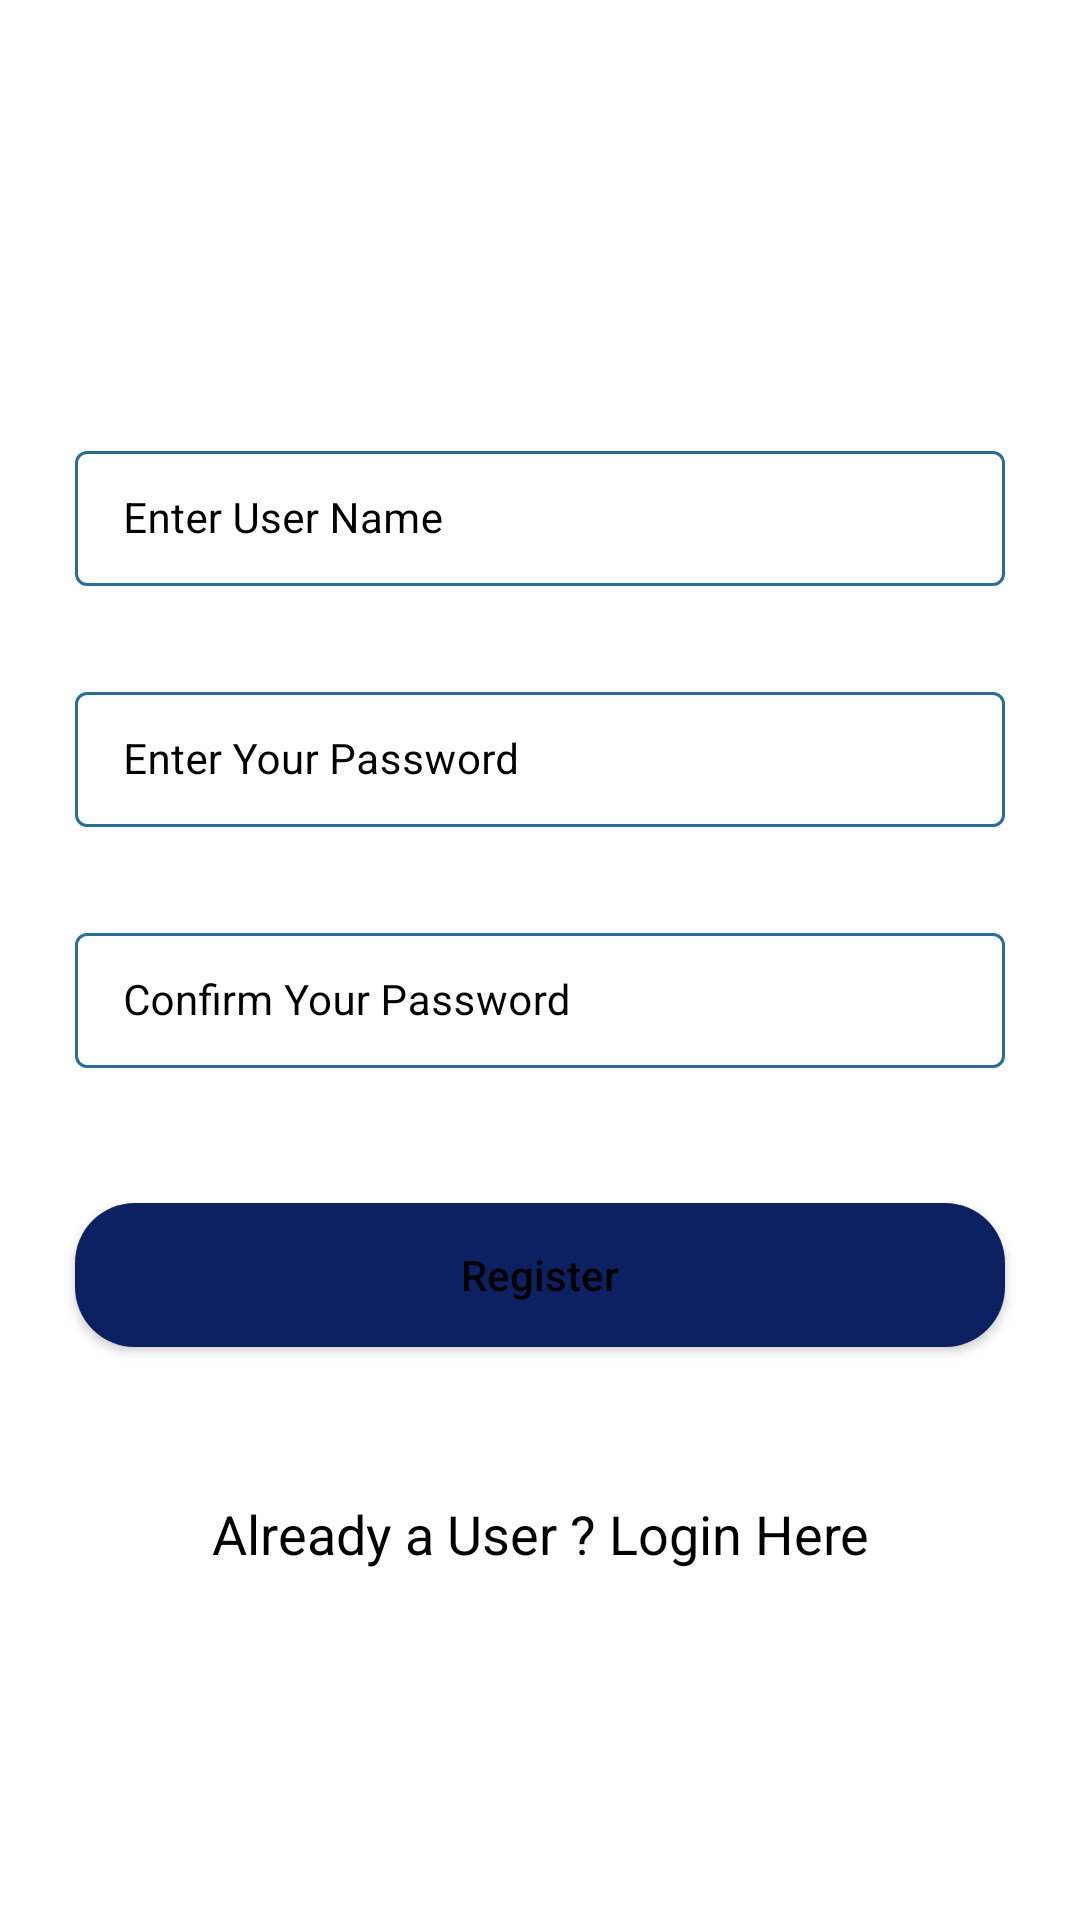

Write the Android layout XML for this screen, with the resource values it uses.
<!-- AndroidManifest.xml: application theme Theme.peeradech.p.project_crud_firebase -->
<!-- res/layout/activity_register.xml -->
<?xml version="1.0" encoding="utf-8"?>
<RelativeLayout xmlns:android="http://schemas.android.com/apk/res/android"
    xmlns:app="http://schemas.android.com/apk/res-auto"
    xmlns:tools="http://schemas.android.com/tools"
    android:layout_width="match_parent"
    android:layout_height="match_parent"
    android:background="@color/white"
    tools:context=".RegisterActivity">

    
    <com.google.android.material.textfield.TextInputLayout
        android:id="@+id/idTILUserName"
        style="@style/LoginTextInputLayoutStyle"
        android:layout_width="match_parent"
        android:layout_height="wrap_content"
        android:layout_marginStart="20dp"
        android:layout_marginTop="140dp"
        android:layout_marginEnd="20dp"
        android:hint="Enter User Name"
        android:padding="5dp"
        android:textColorHint="@color/black"
        app:hintTextColor="@color/black">

        <com.google.android.material.textfield.TextInputEditText
            android:id="@+id/idEdtUserName"
            android:layout_width="match_parent"
            android:layout_height="match_parent"
            android:ems="10"
            android:importantForAutofill="no"
            android:inputType="textEmailAddress"
            android:textColor="@color/black"
            android:textColorHint="@color/white"
            android:textSize="14sp" />
    </com.google.android.material.textfield.TextInputLayout>

    

    <com.google.android.material.textfield.TextInputLayout
        android:id="@+id/idTILPassword"
        style="@style/LoginTextInputLayoutStyle"
        android:layout_width="match_parent"
        android:layout_height="wrap_content"
        android:layout_below="@id/idTILUserName"
        android:layout_marginStart="20dp"
        android:layout_marginTop="20dp"
        android:layout_marginEnd="20dp"
        android:hint="Enter Your Password"
        android:padding="5dp"
        android:textColorHint="@color/black"
        app:hintTextColor="@color/black">

        <com.google.android.material.textfield.TextInputEditText
            android:id="@+id/idEdtPassword"
            android:layout_width="match_parent"
            android:layout_height="match_parent"
            android:ems="10"
            android:importantForAutofill="no"
            android:inputType="textPassword"
            android:textColor="@color/black"
            android:textColorHint="@color/white"
            android:textSize="14sp" />
    </com.google.android.material.textfield.TextInputLayout>

    

    <com.google.android.material.textfield.TextInputLayout
        android:id="@+id/idTILConfirmPassword"
        style="@style/LoginTextInputLayoutStyle"
        android:layout_width="match_parent"
        android:layout_height="wrap_content"
        android:layout_below="@id/idTILPassword"
        android:layout_marginStart="20dp"
        android:layout_marginTop="20dp"
        android:layout_marginEnd="20dp"
        android:hint="Confirm Your Password"
        android:padding="5dp"
        android:textColorHint="@color/black"
        app:hintTextColor="@color/black">

        <com.google.android.material.textfield.TextInputEditText
            android:id="@+id/idEdtConfirmPassword"
            android:layout_width="match_parent"
            android:layout_height="match_parent"
            android:ems="10"
            android:importantForAutofill="no"
            android:inputType="textPassword"
            android:textColor="@color/black"
            android:textColorHint="@color/white"
            android:textSize="14sp" />
    </com.google.android.material.textfield.TextInputLayout>

    

    <Button
        android:id="@+id/idBtnRegister"
        android:layout_width="match_parent"
        android:layout_height="wrap_content"
        android:layout_below="@id/idTILConfirmPassword"
        android:layout_marginStart="25dp"
        android:layout_marginTop="40dp"
        android:layout_marginEnd="25dp"
        android:background="@drawable/button_back"
        android:text="Register"
        android:textColor="#000000"
        android:textAllCaps="false" />

    

    <TextView
        android:id="@+id/idTVLoginUser"
        android:layout_width="match_parent"
        android:layout_height="wrap_content"
        android:layout_below="@id/idBtnRegister"
        android:layout_marginTop="40dp"
        android:gravity="center"
        android:padding="10dp"
        android:text="Already a User ? Login Here"
        android:textAlignment="center"
        android:textAllCaps="false"
        android:textColor="@color/black"
        android:textSize="18sp" />

    

    <ProgressBar
        android:id="@+id/idPBLoading"
        android:layout_width="wrap_content"
        android:layout_height="wrap_content"
        android:layout_centerInParent="true"
        android:indeterminate="true"
        android:indeterminateDrawable="@drawable/progress_back"
        android:visibility="gone" />
    <ImageView
        android:id="@+id/imageView"
        android:layout_width="409dp"
        android:layout_height="140dp"
        android:src="@mipmap/ic_logomangaxplorer_round" />


</RelativeLayout>
<!-- resources referenced by this layout -->
<resources>
  <color name="black">#FF000000</color>
  <color name="white">#FFFFFFFF</color>
  <!-- drawable button_back (drawable) -->
  <?xml version="1.0" encoding="utf-8"?>
  <shape xmlns:android="http://schemas.android.com/apk/res/android"
      android:shape="rectangle">
      
      <corners android:radius="20dp" />
      
      <solid android:color="@color/dark_blue_shade" />
  
  </shape>
  <!-- drawable progress_back (drawable) -->
  <?xml version="1.0" encoding="utf-8"?>
  <rotate xmlns:android="http://schemas.android.com/apk/res/android"
      android:fromDegrees="0"
      android:pivotX="50%"
      android:pivotY="50%"
      android:toDegrees="360">
  
      
      <shape
          android:innerRadiusRatio="3"
          android:shape="ring"
          android:thicknessRatio="8"
          android:useLevel="false">
  
          
          <size
              android:width="76dip"
              android:height="76dip" />
  
          
          <gradient
              android:angle="0"
              android:endColor="#00ffffff"
              android:startColor="@color/deep_red"
              android:type="sweep"
              android:useLevel="false" />
      </shape>
  
  </rotate>
  <!-- mipmap ic_logomangaxplorer_round (mipmap-anydpi-v26) -->
  <?xml version="1.0" encoding="utf-8"?>
  <adaptive-icon xmlns:android="http://schemas.android.com/apk/res/android">
      <background android:drawable="@android:color/white"/>
      <foreground android:drawable="@mipmap/ic_logomangaxplorer_foreground"/>
  </adaptive-icon>
  <style name="LoginTextInputLayoutStyle" parent="Widget.MaterialComponents.TextInputLayout.OutlinedBox.Dense">
          <item name="boxStrokeColor">#296D98</item>
          <item name="boxStrokeWidth">1dp</item>
      </style>
  <style name="Theme.peeradech.p.project_crud_firebase" parent="Theme.MaterialComponents.DayNight.DarkActionBar">
          
          <item name="colorPrimary">@color/purple_500</item>
          <item name="colorPrimaryVariant">@color/purple_700</item>
          <item name="colorOnPrimary">@color/white</item>
          
          <item name="colorSecondary">@color/teal_200</item>
          <item name="colorSecondaryVariant">@color/teal_700</item>
          <item name="colorOnSecondary">@color/black</item>
          
          <item name="android:statusBarColor" tools:targetApi="l">?attr/colorPrimaryVariant</item>
          
      </style>
  <color name="dark_blue_shade">#0D2162</color>
  <color name="deep_red">#8B0000</color>
  <color name="purple_500">#296D98</color>
  <color name="purple_700">#296D98</color>
  <color name="teal_200">#FF03DAC5</color>
  <color name="teal_700">#FF018786</color>
</resources>
